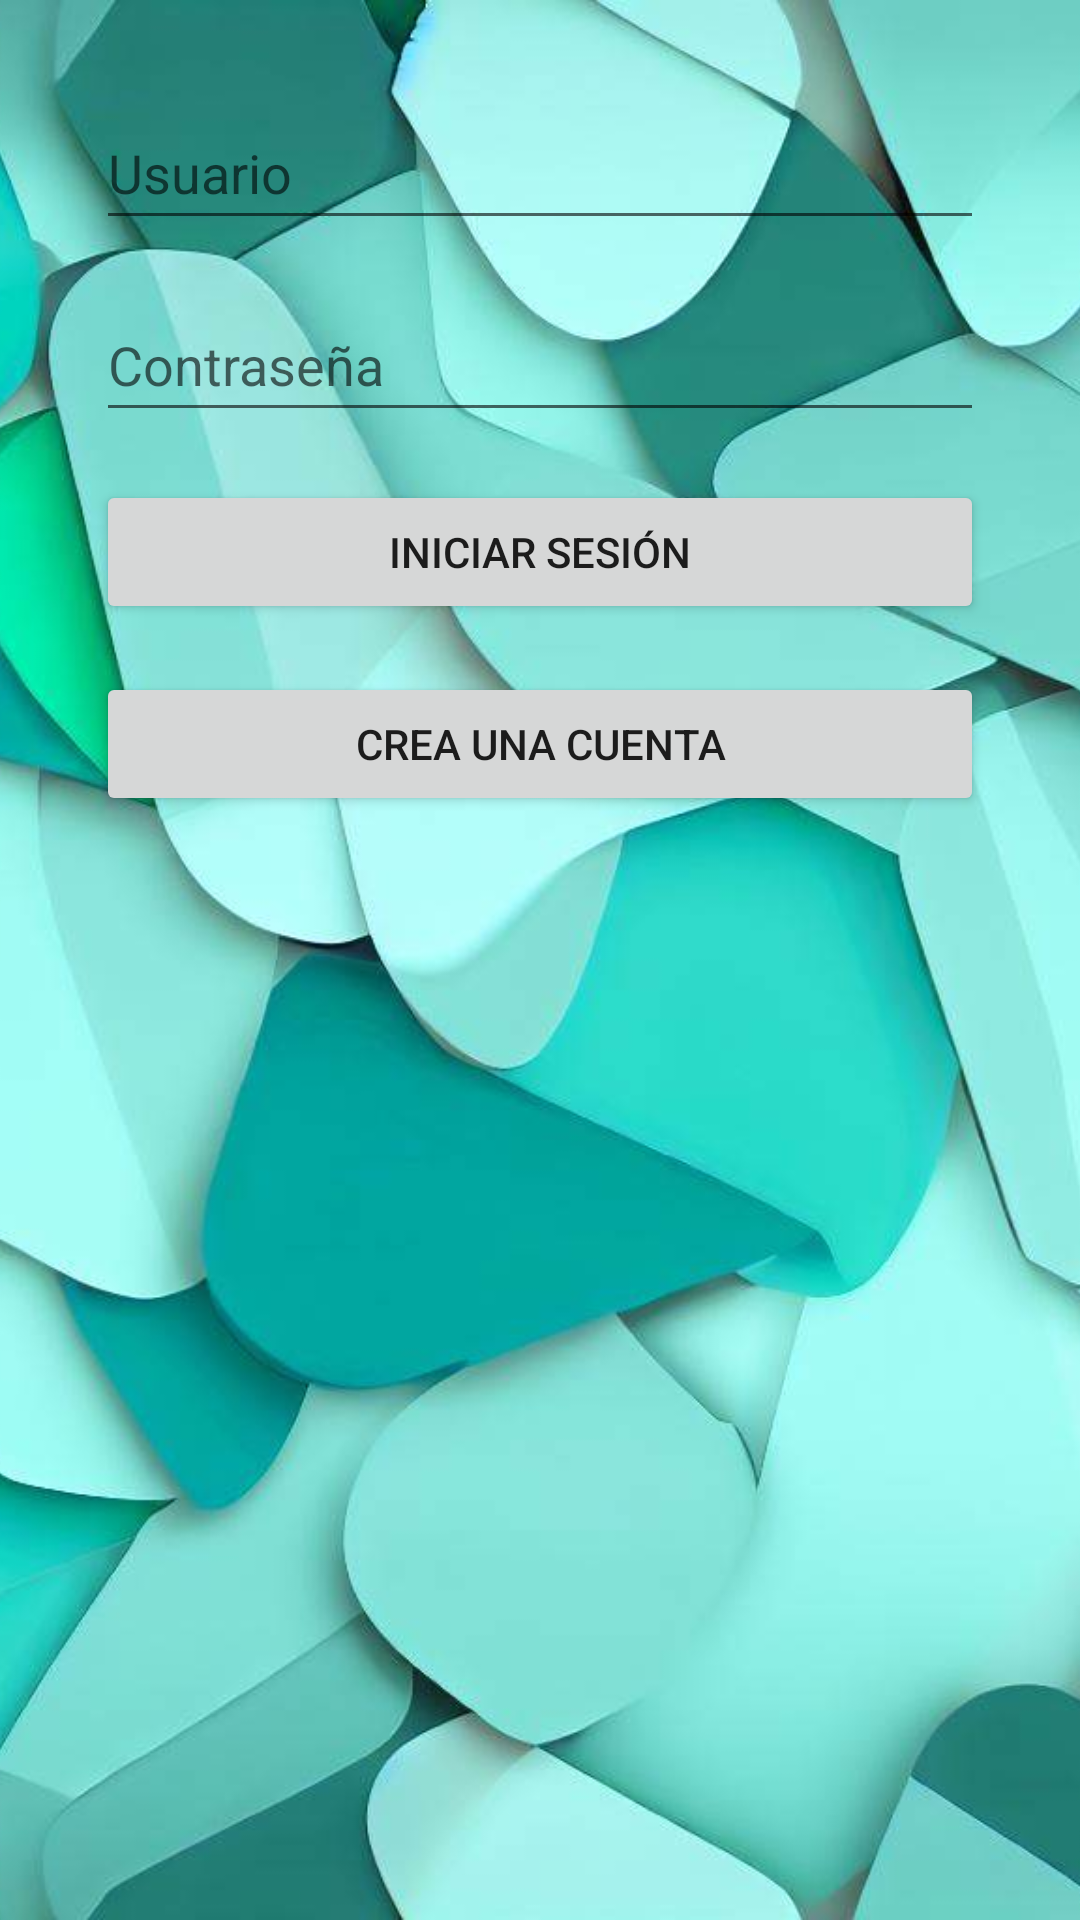

This screen was rendered from an Android layout file. Write that file and the resources it references.
<!-- AndroidManifest.xml: application theme Theme.PiedraPapelTijera -->
<!-- res/layout/activity_main.xml -->
<?xml version="1.0" encoding="utf-8"?>
<androidx.constraintlayout.widget.ConstraintLayout
    xmlns:android="http://schemas.android.com/apk/res/android"
    xmlns:app="http://schemas.android.com/apk/res-auto"
    xmlns:tools="http://schemas.android.com/tools"
    android:layout_width="match_parent"
    android:layout_height="match_parent"
    tools:context=".MainActivity">

    <ImageView
        android:layout_width="match_parent"
        android:layout_height="match_parent"
        android:src="@drawable/bck1"
        android:scaleType="centerCrop" />

    <EditText
        android:id="@+id/usernameEditText"
        android:layout_width="0dp"
        android:layout_height="wrap_content"
        android:minHeight="48dp"
        android:layout_marginStart="32dp"
        android:layout_marginTop="32dp"
        android:layout_marginEnd="32dp"
        android:hint="@string/usuario"
        app:layout_constraintEnd_toEndOf="parent"
        app:layout_constraintStart_toStartOf="parent"
        app:layout_constraintTop_toTopOf="parent" />

    <EditText
        android:id="@+id/passwordEditText"
        android:layout_width="0dp"
        android:layout_height="wrap_content"
        android:minHeight="48dp"
        android:layout_marginStart="32dp"
        android:layout_marginTop="16dp"
        android:layout_marginEnd="32dp"
        android:hint="@string/password"
        android:inputType="textPassword"
        app:layout_constraintEnd_toEndOf="parent"
        app:layout_constraintStart_toStartOf="parent"
        app:layout_constraintTop_toBottomOf="@+id/usernameEditText" />

    <Button
        android:id="@+id/loginButton"
        android:layout_width="0dp"
        android:layout_height="wrap_content"
        android:layout_marginStart="32dp"
        android:layout_marginTop="16dp"
        android:layout_marginEnd="32dp"
        android:text="@string/login"
        app:layout_constraintEnd_toEndOf="parent"
        app:layout_constraintStart_toStartOf="parent"
        app:layout_constraintTop_toBottomOf="@+id/passwordEditText" />

    <Button
        android:id="@+id/registerButton"
        android:layout_width="0dp"
        android:layout_height="wrap_content"
        android:layout_marginStart="32dp"
        android:layout_marginTop="16dp"
        android:layout_marginEnd="32dp"
        android:text="Crea una cuenta"
        app:layout_constraintEnd_toEndOf="parent"
        app:layout_constraintStart_toStartOf="parent"
        app:layout_constraintTop_toBottomOf="@+id/loginButton" />
</androidx.constraintlayout.widget.ConstraintLayout>
<!-- resources referenced by this layout -->
<resources>
  <!-- drawable bck1: jpg bitmap (drawable, 66766 bytes) -->
  <string name="login">Iniciar Sesión</string>
  <string name="password">Contraseña</string>
  <string name="usuario">Usuario</string>
  <style name="Theme.PiedraPapelTijera" parent="Theme.MaterialComponents.DayNight.DarkActionBar">
          
          <item name="colorPrimary">@color/purple_500</item>
          <item name="colorPrimaryVariant">@color/purple_700</item>
          <item name="colorOnPrimary">@color/white</item>
          
          <item name="colorSecondary">@color/teal_200</item>
          <item name="colorSecondaryVariant">@color/teal_700</item>
          <item name="colorOnSecondary">@color/black</item>
          
          <item name="android:statusBarColor">?attr/colorPrimaryVariant</item>
          
          <item name="windowNoTitle">true</item>
      </style>
  <!-- not gathered from this repository: default colours our renderer supplied (Android Studio template values) -->
  <color name="purple_500">#FF6200EE</color>
  <color name="purple_700">#FF3700B3</color>
  <color name="teal_200">#FF03DAC5</color>
  <color name="teal_700">#FF018786</color>
  <color name="black">#FF000000</color>
  <color name="white">#FFFFFFFF</color>
</resources>
